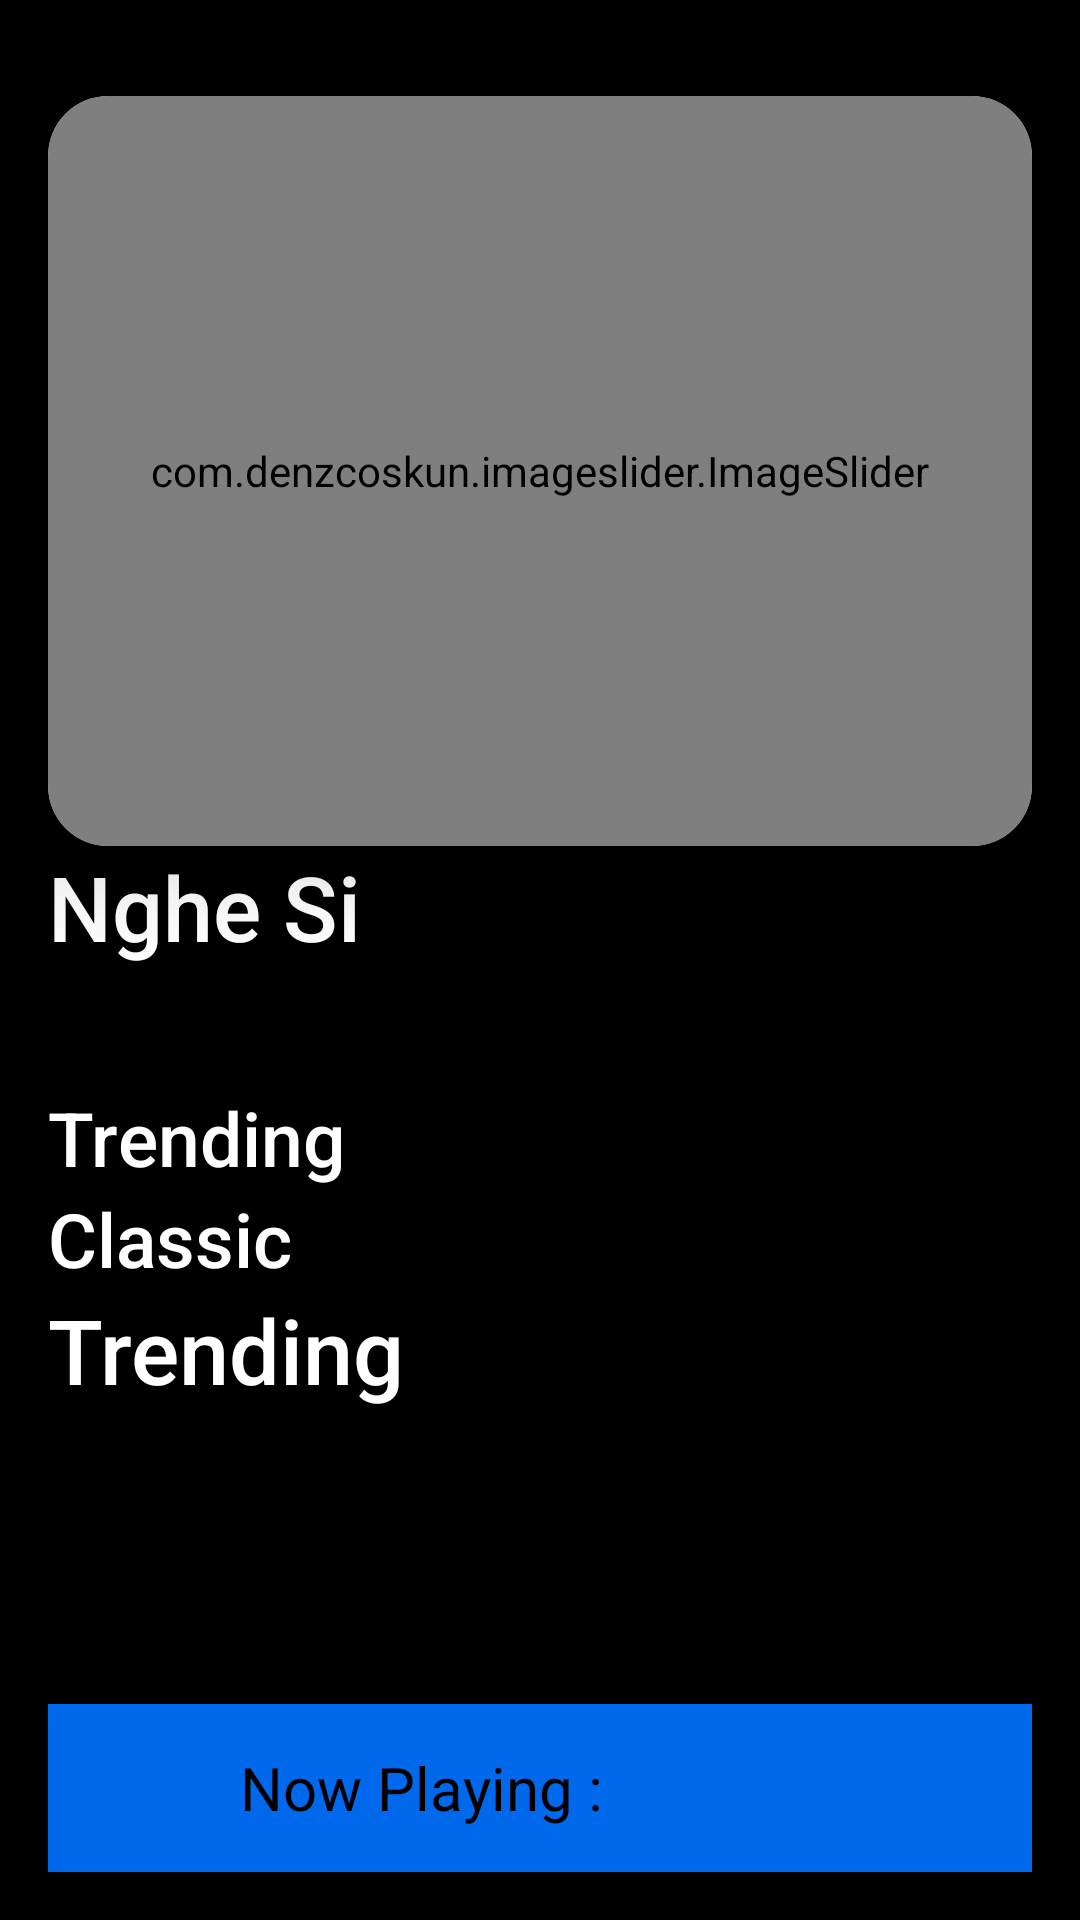

Write the Android layout XML for this screen, with the resource values it uses.
<!-- AndroidManifest.xml: application theme Theme.MobileDoAn -->
<!-- res/layout/activity_main.xml -->
<?xml version="1.0" encoding="utf-8"?>
<RelativeLayout xmlns:android="http://schemas.android.com/apk/res/android"
    xmlns:app="http://schemas.android.com/apk/res-auto"
    xmlns:tools="http://schemas.android.com/tools"
    android:layout_width="match_parent"
    android:layout_height="match_parent"
    android:background="@color/black"
    android:padding="16dp"
    tools:context=".Activity.MainActivity">


    <ScrollView
        android:layout_width="match_parent"
        android:layout_height="match_parent"
        android:layout_marginTop="16dp"
        android:layout_above="@+id/player_view">

        <LinearLayout
            android:layout_width="match_parent"
            android:layout_height="match_parent"
            android:orientation="vertical">
            <androidx.cardview.widget.CardView
                android:layout_width="match_parent"
                android:layout_height="250dp"
                app:cardCornerRadius="20dp"
                app:cardElevation="20dp">
                <com.denzcoskun.imageslider.ImageSlider
                    android:layout_width="match_parent"
                    android:layout_height="250dp"
                    android:id="@+id/imageSlider"
                    app:iss_period="1000"
                    app:iss_auto_cycle="true"
                    app:iss_delay="1000"
                    app:iss_corner_radius="20" />
            </androidx.cardview.widget.CardView>
            <TextView
                android:layout_width="wrap_content"
                android:layout_height="wrap_content"
                android:text="Nghe Si"
                android:textColor="@color/white"
                android:textSize="30sp"
                android:fontFamily="sans-serif-medium" />

            <androidx.recyclerview.widget.RecyclerView
                android:layout_width="match_parent"
                android:layout_height="wrap_content"
                android:id="@+id/categories_recycler_view" />
            <View
                android:layout_width="match_parent"
                android:layout_height="40dp"/>

            <RelativeLayout
                android:layout_width="match_parent"
                android:layout_height="wrap_content"
                android:id="@+id/section_1_main_layout">
                <TextView
                    android:layout_width="wrap_content"
                    android:layout_height="wrap_content"
                    android:id="@+id/section_1_title"
                    android:text="Trending"
                    android:textColor="@color/white"
                    android:textSize="25sp"
                    android:fontFamily="sans-serif-medium" />
                <ImageView
                    android:layout_width="32dp"
                    android:layout_height="32dp"
                    android:layout_alignParentEnd="true"
                    android:src="@drawable/icon_arrow_right"/>

                <androidx.recyclerview.widget.RecyclerView
                    android:layout_width="match_parent"
                    android:layout_height="wrap_content"
                    android:layout_below="@id/section_1_title"
                    android:id="@+id/section_1_recycler_view" />
            </RelativeLayout>

            <RelativeLayout
                android:layout_width="match_parent"
                android:layout_height="wrap_content"
                android:id="@+id/section_2_main_layout">
                <TextView
                    android:layout_width="wrap_content"
                    android:layout_height="wrap_content"
                    android:id="@+id/section_2_title"
                    android:text="Classic"
                    android:textColor="@color/white"
                    android:textSize="25sp"
                    android:fontFamily="sans-serif-medium" />
                <ImageView
                    android:layout_width="32dp"
                    android:layout_height="32dp"
                    android:layout_alignParentEnd="true"
                    android:src="@drawable/icon_arrow_right"/>

                <androidx.recyclerview.widget.RecyclerView
                    android:layout_width="match_parent"
                    android:layout_height="wrap_content"
                    android:layout_below="@id/section_2_title"
                    android:id="@+id/section_2_recycler_view" />
            </RelativeLayout>

            <RelativeLayout
                android:layout_width="match_parent"
                android:layout_height="wrap_content"
                android:id="@+id/section_3_main_layout">
                <TextView
                    android:layout_width="wrap_content"
                    android:layout_height="wrap_content"
                    android:id="@+id/section_3_title"
                    android:text="Trending"
                    android:textColor="@color/white"
                    android:textSize="30sp"
                    android:fontFamily="sans-serif-medium" />
                <ImageView
                    android:layout_width="32dp"
                    android:layout_height="32dp"
                    android:layout_alignParentEnd="true"
                    android:src="@drawable/icon_arrow_right"/>

                <androidx.recyclerview.widget.RecyclerView
                    android:layout_width="match_parent"
                    android:layout_height="wrap_content"
                    android:layout_below="@id/section_3_title"
                    android:id="@+id/section_3_recycler_view" />
            </RelativeLayout>



        </LinearLayout>
    </ScrollView>

    <RelativeLayout
        android:layout_width="match_parent"
        android:layout_height="wrap_content"
        android:layout_alignParentBottom="true"
        android:background="#0068EA"
        android:padding="8dp"
        android:id="@+id/player_view">

        <ImageView
            android:id="@+id/song_cover_image_view"
            android:layout_width="40dp"
            android:layout_height="40dp" />

        <TextView
            android:id="@+id/song_title_text_view"
            android:layout_width="wrap_content"
            android:layout_height="wrap_content"
            android:layout_centerVertical="true"
            android:layout_toEndOf="@+id/song_cover_image_view"
            android:paddingStart="16dp"
            android:text="Now Playing : "
            android:textColor="@color/black"
            android:textSize="20sp" />

    </RelativeLayout>


</RelativeLayout>
<!-- resources referenced by this layout -->
<resources>
  <color name="black">#FF000000</color>
  <color name="white">#FFFFFFFF</color>
  <style name="Theme.MobileDoAn" parent="Base.Theme.MobileDoAn" />
  <style name="Base.Theme.MobileDoAn" parent="Theme.Material3.DayNight.NoActionBar">
          
          
      </style>
</resources>
